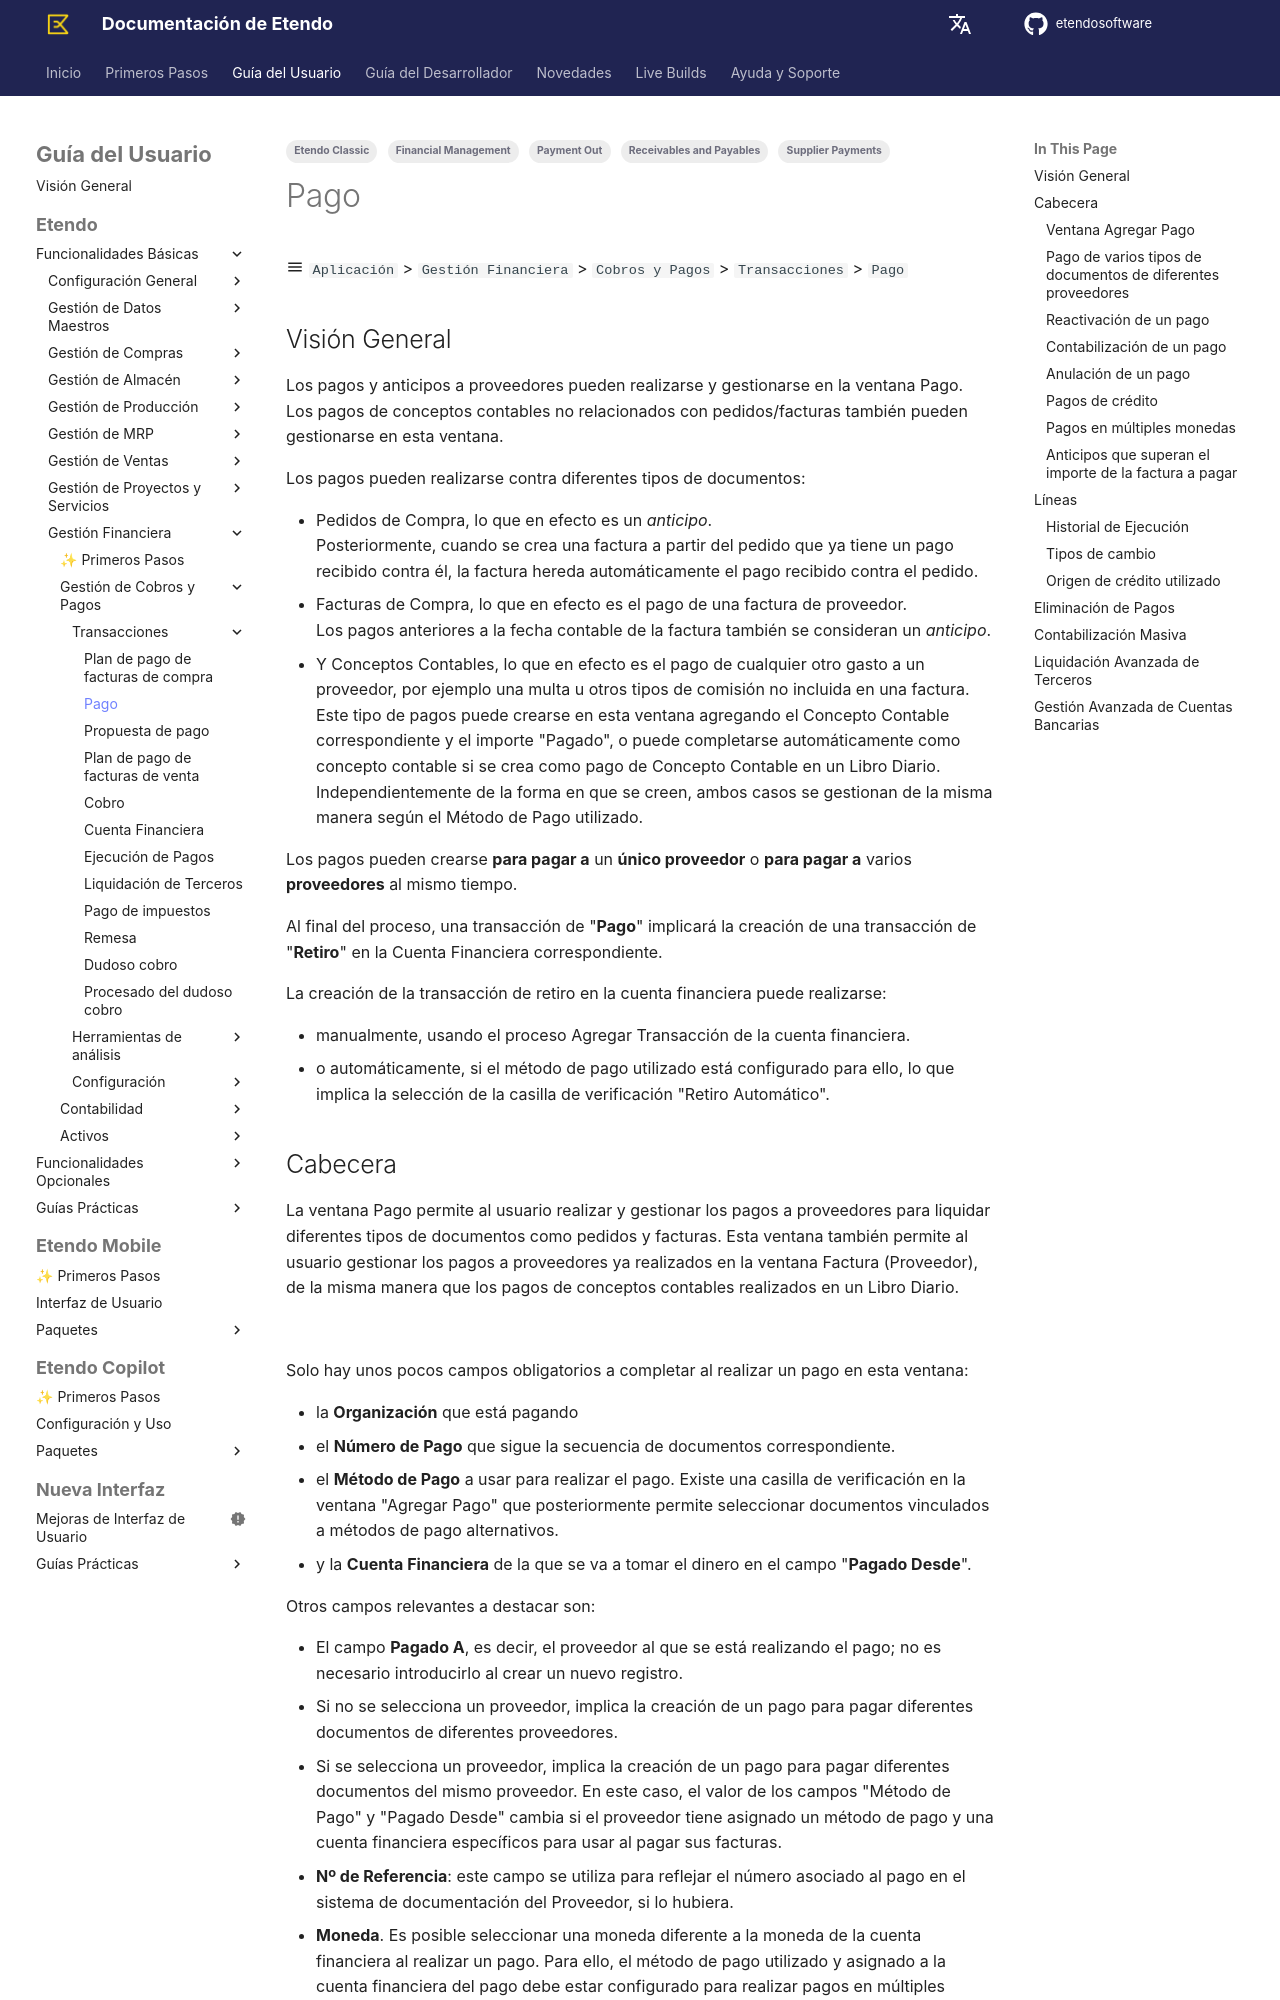

repository: etendosoftware/docs · page: es/user-guide/etendo-classic/basic-features/financial-management/receivables-and-payables/transactions/payment-out/index.html · generator: mkdocs

---
tags:
  - Etendo Classic
  - Financial Management
  - Payment Out
  - Supplier Payments
  - Receivables and Payables
---

# Pago { #payment-out }

:material-menu: `Aplicación` > `Gestión Financiera` > `Cobros y Pagos` > `Transacciones` > `Pago`

## Visión General { #overview }

Los pagos y anticipos a proveedores pueden realizarse y gestionarse en la ventana Pago. Los pagos de conceptos contables no relacionados con pedidos/facturas también pueden gestionarse en esta ventana.

Los pagos pueden realizarse contra diferentes tipos de documentos:

- Pedidos de Compra, lo que en efecto es un _anticipo_.  
  Posteriormente, cuando se crea una factura a partir del pedido que ya tiene un pago recibido contra él, la factura hereda automáticamente el pago recibido contra el pedido.
- Facturas de Compra, lo que en efecto es el pago de una factura de proveedor.  
  Los pagos anteriores a la fecha contable de la factura también se consideran un _anticipo_.
- Y Conceptos Contables, lo que en efecto es el pago de cualquier otro gasto a un proveedor, por ejemplo una multa u otros tipos de comisión no incluida en una factura.  
  Este tipo de pagos puede crearse en esta ventana agregando el Concepto Contable correspondiente y el importe "Pagado", o puede completarse automáticamente como concepto contable si se crea como pago de Concepto Contable en un Libro Diario.  
  Independientemente de la forma en que se creen, ambos casos se gestionan de la misma manera según el Método de Pago utilizado.

Los pagos pueden crearse **para pagar a** un **único proveedor** o **para pagar a** varios **proveedores** al mismo tiempo.

Al final del proceso, una transacción de "**Pago**" implicará la creación de una transacción de "**Retiro**" en la Cuenta Financiera correspondiente.

La creación de la transacción de retiro en la cuenta financiera puede realizarse:

- manualmente, usando el proceso Agregar Transacción de la cuenta financiera.
- o automáticamente, si el método de pago utilizado está configurado para ello, lo que implica la selección de la casilla de verificación "Retiro Automático".

## Cabecera { #header }

La ventana Pago permite al usuario realizar y gestionar los pagos a proveedores para liquidar diferentes tipos de documentos como pedidos y facturas. Esta ventana también permite al usuario gestionar los pagos a proveedores ya realizados en la ventana Factura (Proveedor), de la misma manera que los pagos de conceptos contables realizados en un Libro Diario.

![](../../../../../../../assets/user-guide/etendo-classic/basic-features/financial-management/receivables-and-payables/transactions/payment-out/payment-out-1.png)

Solo hay unos pocos campos obligatorios a completar al realizar un pago en esta ventana:

- la **Organización** que está pagando
- el **Número de Pago** que sigue la secuencia de documentos correspondiente.
- el **Método de Pago** a usar para realizar el pago. Existe una casilla de verificación en la ventana "Agregar Pago" que posteriormente permite seleccionar documentos vinculados a métodos de pago alternativos.
- y la **Cuenta Financiera** de la que se va a tomar el dinero en el campo "**Pagado Desde**".

Otros campos relevantes a destacar son:

- El campo **Pagado A**, es decir, el proveedor al que se está realizando el pago; no es necesario introducirlo al crear un nuevo registro.
  - Si no se selecciona un proveedor, implica la creación de un pago para pagar diferentes documentos de diferentes proveedores.
  - Si se selecciona un proveedor, implica la creación de un pago para pagar diferentes documentos del mismo proveedor. En este caso, el valor de los campos "Método de Pago" y "Pagado Desde" cambia si el proveedor tiene asignado un método de pago y una cuenta financiera específicos para usar al pagar sus facturas.
- **Nº de Referencia**: este campo se utiliza para reflejar el número asociado al pago en el sistema de documentación del Proveedor, si lo hubiera.
- **Moneda**. Es posible seleccionar una moneda diferente a la moneda de la cuenta financiera al realizar un pago. Para ello, el método de pago utilizado y asignado a la cuenta financiera del pago debe estar configurado para realizar pagos en múltiples monedas.
